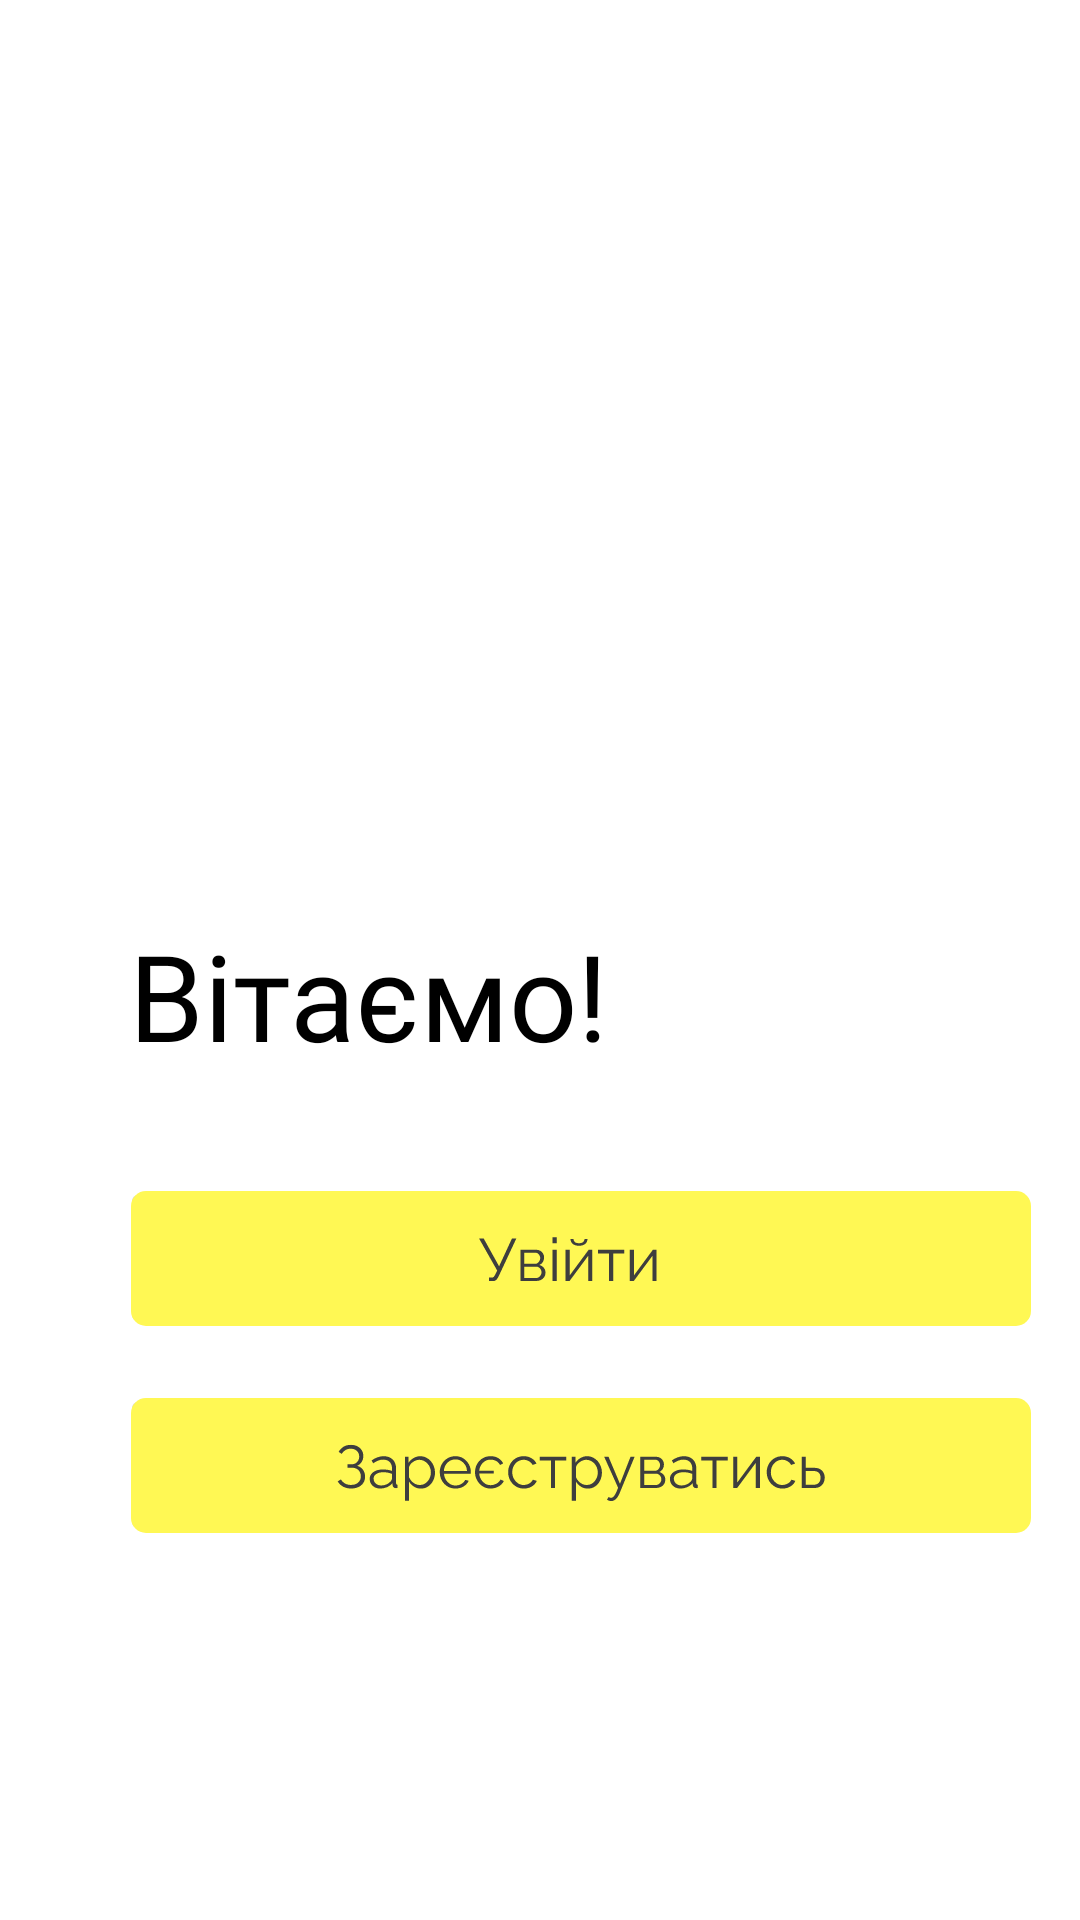

Here is an Android app screen rendered from its layout file. Give the layout XML and the strings, colors and styles it references.
<!-- AndroidManifest.xml: application theme Theme.ZNO -->
<!-- res/layout/activity_start_page.xml -->
<?xml version="1.0" encoding="utf-8"?>
<androidx.constraintlayout.widget.ConstraintLayout xmlns:android="http://schemas.android.com/apk/res/android"
    xmlns:app="http://schemas.android.com/apk/res-auto"
    xmlns:tools="http://schemas.android.com/tools"
    android:layout_width="match_parent"
    android:layout_height="match_parent"
    tools:context=".StartPage">

    <TextView
        android:id="@+id/textView"
        android:layout_width="wrap_content"
        android:layout_height="wrap_content"
        android:layout_marginStart="43dp"
        android:layout_marginTop="305dp"
        android:fontFamily="@font/raleway_semibold"
        android:text="@string/welcome"
        android:textColor="#000000"
        android:textSize="40sp"
        app:layout_constraintStart_toStartOf="parent"
        app:layout_constraintTop_toTopOf="parent" />

    <ImageButton
        android:id="@+id/log_in"
        android:layout_width="307dp"
        android:layout_height="54dp"
        android:layout_marginStart="40dp"
        android:layout_marginTop="34dp"
        app:layout_constraintStart_toStartOf="parent"
        app:layout_constraintTop_toBottomOf="@+id/textView"
        app:srcCompat="@drawable/ic_sign_in"
        android:contentDescription="@string/todo" />

    <ImageButton
        android:id="@+id/sing_up"
        android:layout_width="307dp"
        android:layout_height="54dp"
        android:layout_marginStart="40dp"
        android:layout_marginTop="15dp"
        app:layout_constraintStart_toStartOf="parent"
        app:layout_constraintTop_toBottomOf="@+id/log_in"
        app:srcCompat="@drawable/ic_sing_up"
        android:contentDescription="@string/todo" />

</androidx.constraintlayout.widget.ConstraintLayout>
<!-- resources referenced by this layout -->
<resources>
  <!-- drawable ic_sign_in: vector/xml drawable (drawable, 2165 chars, omitted) -->
  <!-- drawable ic_sing_up: vector/xml drawable (drawable, 11961 chars, omitted) -->
  <string name="todo">TODO</string>
  <string name="welcome">Вітаємо!</string>
  <style name="Theme.ZNO" parent="Theme.MaterialComponents.DayNight.NoActionBar">
          
          <item name="colorPrimary">@color/purple_500</item>
          <item name="colorPrimaryVariant">@color/purple_700</item>
          <item name="colorOnPrimary">@color/white</item>
          
          <item name="colorSecondary">@color/teal_200</item>
          <item name="colorSecondaryVariant">@color/teal_700</item>
          <item name="colorOnSecondary">@color/black</item>
          
          <item name="android:statusBarColor" tools:targetApi="l">?attr/colorPrimaryVariant</item>
          
      </style>
  <!-- not gathered from this repository: default colours our renderer supplied (Android Studio template values) -->
  <color name="purple_500">#FF6200EE</color>
  <color name="purple_700">#FF3700B3</color>
  <color name="teal_200">#FF03DAC5</color>
  <color name="teal_700">#FF018786</color>
  <color name="black">#FF000000</color>
  <color name="white">#FFFFFFFF</color>
</resources>
